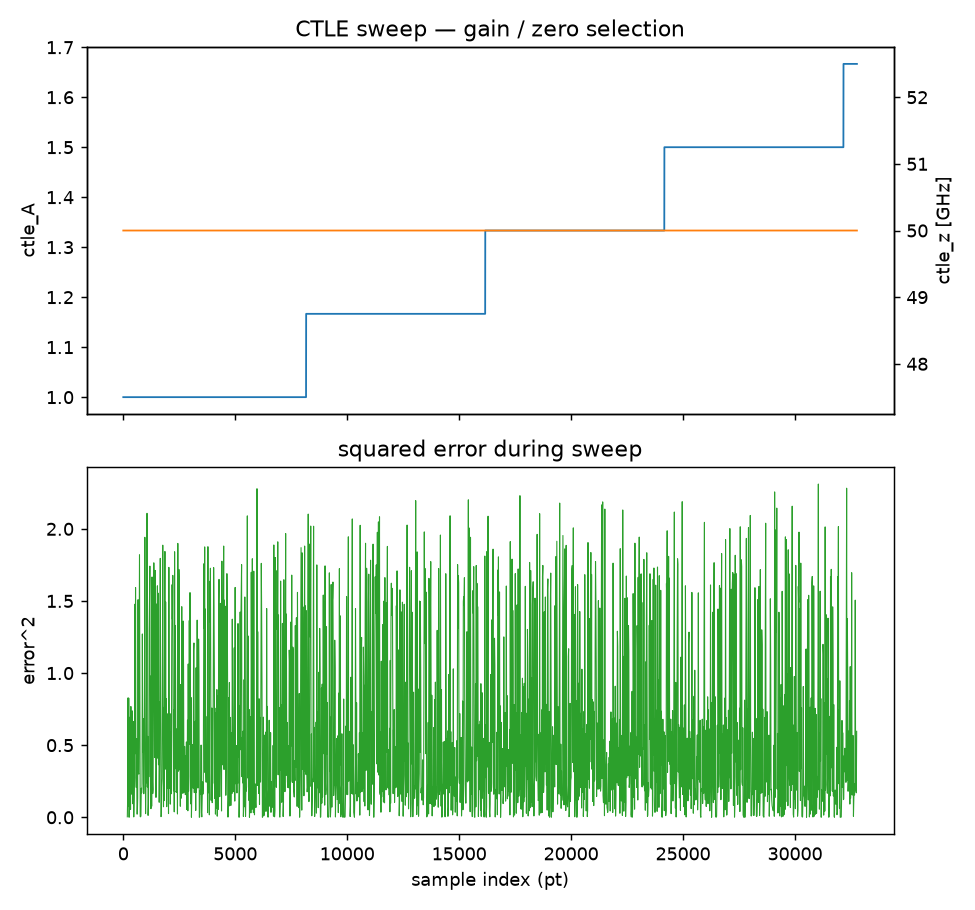

The data file committed next to this chart (first rows):
pt, symbol_idx, osf_idx, ia, iz, ctle_A, ctle_z, post_channel_raw, post_ctle, desired, bit_error, ctle_cnt, err_acc, ctle_train_done
0, 0, 0, 0, 0, 1.00000000e+00, 5.00000000e+10, 0.00000000e+00, 0.00000000e+00, nan, nan, 0, 0.00000000e+00, 0
1, 0, 1, 0, 0, 1.00000000e+00, 5.00000000e+10, 0.00000000e+00, 0.00000000e+00, nan, nan, 0, 0.00000000e+00, 0
2, 0, 2, 0, 0, 1.00000000e+00, 5.00000000e+10, 0.00000000e+00, 0.00000000e+00, nan, nan, 0, 0.00000000e+00, 0
3, 0, 3, 0, 0, 1.00000000e+00, 5.00000000e+10, 0.00000000e+00, 0.00000000e+00, nan, nan, 0, 0.00000000e+00, 0
4, 0, 4, 0, 0, 1.00000000e+00, 5.00000000e+10, 0.00000000e+00, 0.00000000e+00, nan, nan, 0, 0.00000000e+00, 0
5, 0, 5, 0, 0, 1.00000000e+00, 5.00000000e+10, 0.00000000e+00, 0.00000000e+00, nan, nan, 0, 0.00000000e+00, 0
6, 0, 6, 0, 0, 1.00000000e+00, 5.00000000e+10, 0.00000000e+00, 0.00000000e+00, nan, nan, 0, 0.00000000e+00, 0
7, 0, 7, 0, 0, 1.00000000e+00, 5.00000000e+10, 0.00000000e+00, 0.00000000e+00, nan, nan, 0, 0.00000000e+00, 0
8, 0, 8, 0, 0, 1.00000000e+00, 5.00000000e+10, 0.00000000e+00, 0.00000000e+00, nan, nan, 0, 0.00000000e+00, 0
9, 0, 9, 0, 0, 1.00000000e+00, 5.00000000e+10, 0.00000000e+00, 0.00000000e+00, nan, nan, 0, 0.00000000e+00, 0
10, 0, 10, 0, 0, 1.00000000e+00, 5.00000000e+10, 0.00000000e+00, 0.00000000e+00, nan, nan, 0, 0.00000000e+00, 0
11, 0, 11, 0, 0, 1.00000000e+00, 5.00000000e+10, 0.00000000e+00, 0.00000000e+00, nan, nan, 0, 0.00000000e+00, 0
12, 0, 12, 0, 0, 1.00000000e+00, 5.00000000e+10, 0.00000000e+00, 0.00000000e+00, nan, nan, 0, 0.00000000e+00, 0
13, 0, 13, 0, 0, 1.00000000e+00, 5.00000000e+10, 0.00000000e+00, 0.00000000e+00, nan, nan, 0, 0.00000000e+00, 0
14, 0, 14, 0, 0, 1.00000000e+00, 5.00000000e+10, 0.00000000e+00, 0.00000000e+00, nan, nan, 0, 0.00000000e+00, 0
15, 0, 15, 0, 0, 1.00000000e+00, 5.00000000e+10, 0.00000000e+00, 0.00000000e+00, nan, nan, 0, 0.00000000e+00, 0
16, 1, 0, 0, 0, 1.00000000e+00, 5.00000000e+10, 0.00000000e+00, 0.00000000e+00, nan, nan, 0, 0.00000000e+00, 0
17, 1, 1, 0, 0, 1.00000000e+00, 5.00000000e+10, 0.00000000e+00, 0.00000000e+00, nan, nan, 0, 0.00000000e+00, 0
18, 1, 2, 0, 0, 1.00000000e+00, 5.00000000e+10, 0.00000000e+00, 0.00000000e+00, nan, nan, 0, 0.00000000e+00, 0
19, 1, 3, 0, 0, 1.00000000e+00, 5.00000000e+10, 0.00000000e+00, 0.00000000e+00, nan, nan, 0, 0.00000000e+00, 0
20, 1, 4, 0, 0, 1.00000000e+00, 5.00000000e+10, 0.00000000e+00, 0.00000000e+00, nan, nan, 0, 0.00000000e+00, 0
21, 1, 5, 0, 0, 1.00000000e+00, 5.00000000e+10, 0.00000000e+00, 0.00000000e+00, nan, nan, 0, 0.00000000e+00, 0
22, 1, 6, 0, 0, 1.00000000e+00, 5.00000000e+10, 0.00000000e+00, 0.00000000e+00, nan, nan, 0, 0.00000000e+00, 0
23, 1, 7, 0, 0, 1.00000000e+00, 5.00000000e+10, 0.00000000e+00, 0.00000000e+00, nan, nan, 0, 0.00000000e+00, 0
24, 1, 8, 0, 0, 1.00000000e+00, 5.00000000e+10, 0.00000000e+00, 0.00000000e+00, nan, nan, 0, 0.00000000e+00, 0
25, 1, 9, 0, 0, 1.00000000e+00, 5.00000000e+10, 0.00000000e+00, 0.00000000e+00, nan, nan, 0, 0.00000000e+00, 0
26, 1, 10, 0, 0, 1.00000000e+00, 5.00000000e+10, 0.00000000e+00, 0.00000000e+00, nan, nan, 0, 0.00000000e+00, 0
27, 1, 11, 0, 0, 1.00000000e+00, 5.00000000e+10, 0.00000000e+00, 0.00000000e+00, nan, nan, 0, 0.00000000e+00, 0
28, 1, 12, 0, 0, 1.00000000e+00, 5.00000000e+10, 0.00000000e+00, 0.00000000e+00, nan, nan, 0, 0.00000000e+00, 0
29, 1, 13, 0, 0, 1.00000000e+00, 5.00000000e+10, 0.00000000e+00, 0.00000000e+00, nan, nan, 0, 0.00000000e+00, 0
30, 1, 14, 0, 0, 1.00000000e+00, 5.00000000e+10, 0.00000000e+00, 0.00000000e+00, nan, nan, 0, 0.00000000e+00, 0
31, 1, 15, 0, 0, 1.00000000e+00, 5.00000000e+10, 0.00000000e+00, 0.00000000e+00, nan, nan, 0, 0.00000000e+00, 0
32, 2, 0, 0, 0, 1.00000000e+00, 5.00000000e+10, 2.61948541e-05, 3.51603756e-06, nan, nan, 0, 0.00000000e+00, 0
33, 2, 1, 0, 0, 1.00000000e+00, 5.00000000e+10, 5.44989377e-05, 1.77871075e-05, nan, nan, 0, 0.00000000e+00, 0
34, 2, 2, 0, 0, 1.00000000e+00, 5.00000000e+10, 8.22655115e-05, 4.53108070e-05, nan, nan, 0, 0.00000000e+00, 0
35, 2, 3, 0, 0, 1.00000000e+00, 5.00000000e+10, 1.06787050e-04, 8.15083815e-05, nan, nan, 0, 0.00000000e+00, 0
36, 2, 4, 0, 0, 1.00000000e+00, 5.00000000e+10, 1.25555645e-04, 1.19336851e-04, nan, nan, 0, 0.00000000e+00, 0
37, 2, 5, 0, 0, 1.00000000e+00, 5.00000000e+10, 1.36514259e-04, 1.52001699e-04, nan, nan, 0, 0.00000000e+00, 0
38, 2, 6, 0, 0, 1.00000000e+00, 5.00000000e+10, 1.38274002e-04, 1.74230680e-04, nan, nan, 0, 0.00000000e+00, 0
39, 2, 7, 0, 0, 1.00000000e+00, 5.00000000e+10, 1.30274987e-04, 1.82681299e-04, nan, nan, 0, 0.00000000e+00, 0
40, 2, 8, 0, 0, 1.00000000e+00, 5.00000000e+10, 1.12872952e-04, 1.75926781e-04, nan, nan, 0, 0.00000000e+00, 0
41, 2, 9, 0, 0, 1.00000000e+00, 5.00000000e+10, 8.73404255e-05, 1.54281557e-04, nan, nan, 0, 0.00000000e+00, 0
42, 2, 10, 0, 0, 1.00000000e+00, 5.00000000e+10, 5.57790762e-05, 1.19577700e-04, nan, nan, 0, 0.00000000e+00, 0
43, 2, 11, 0, 0, 1.00000000e+00, 5.00000000e+10, 2.09484335e-05, 7.49143855e-05, nan, nan, 0, 0.00000000e+00, 0
44, 2, 12, 0, 0, 1.00000000e+00, 5.00000000e+10, -1.39755104e-05, 2.43665611e-05, nan, nan, 0, 0.00000000e+00, 0
45, 2, 13, 0, 0, 1.00000000e+00, 5.00000000e+10, -4.56909996e-05, -2.73623108e-05, nan, nan, 0, 0.00000000e+00, 0
46, 2, 14, 0, 0, 1.00000000e+00, 5.00000000e+10, -7.10841324e-05, -7.53432385e-05, nan, nan, 0, 0.00000000e+00, 0
47, 2, 15, 0, 0, 1.00000000e+00, 5.00000000e+10, -8.75358305e-05, -1.14861473e-04, nan, nan, 0, 0.00000000e+00, 0
48, 3, 0, 0, 0, 1.00000000e+00, 5.00000000e+10, -1.19387021e-04, -1.45375239e-04, nan, nan, 0, 0.00000000e+00, 0
49, 3, 1, 0, 0, 1.00000000e+00, 5.00000000e+10, -1.41669470e-04, -1.71126441e-04, nan, nan, 0, 0.00000000e+00, 0
50, 3, 2, 0, 0, 1.00000000e+00, 5.00000000e+10, -1.51944880e-04, -1.92998703e-04, nan, nan, 0, 0.00000000e+00, 0
51, 3, 3, 0, 0, 1.00000000e+00, 5.00000000e+10, -1.48823824e-04, -2.06386677e-04, nan, nan, 0, 0.00000000e+00, 0
52, 3, 4, 0, 0, 1.00000000e+00, 5.00000000e+10, -1.32138250e-04, -2.05868148e-04, nan, nan, 0, 0.00000000e+00, 0
53, 3, 5, 0, 0, 1.00000000e+00, 5.00000000e+10, -1.03003042e-04, -1.87820120e-04, nan, nan, 0, 0.00000000e+00, 0
54, 3, 6, 0, 0, 1.00000000e+00, 5.00000000e+10, -6.37566192e-05, -1.51442556e-04, nan, nan, 0, 0.00000000e+00, 0
55, 3, 7, 0, 0, 1.00000000e+00, 5.00000000e+10, -1.77818190e-05, -9.87809290e-05, nan, nan, 0, 0.00000000e+00, 0
56, 3, 8, 0, 0, 1.00000000e+00, 5.00000000e+10, 3.07800454e-05, -3.42248978e-05, nan, nan, 0, 0.00000000e+00, 0
57, 3, 9, 0, 0, 1.00000000e+00, 5.00000000e+10, 7.73983138e-05, 3.62121451e-05, nan, nan, 0, 0.00000000e+00, 0
58, 3, 10, 0, 0, 1.00000000e+00, 5.00000000e+10, 1.17572760e-04, 1.05670370e-04, nan, nan, 0, 0.00000000e+00, 0
59, 3, 11, 0, 0, 1.00000000e+00, 5.00000000e+10, 1.47265448e-04, 1.67202179e-04, nan, nan, 0, 0.00000000e+00, 0
... 32,708 more rows
